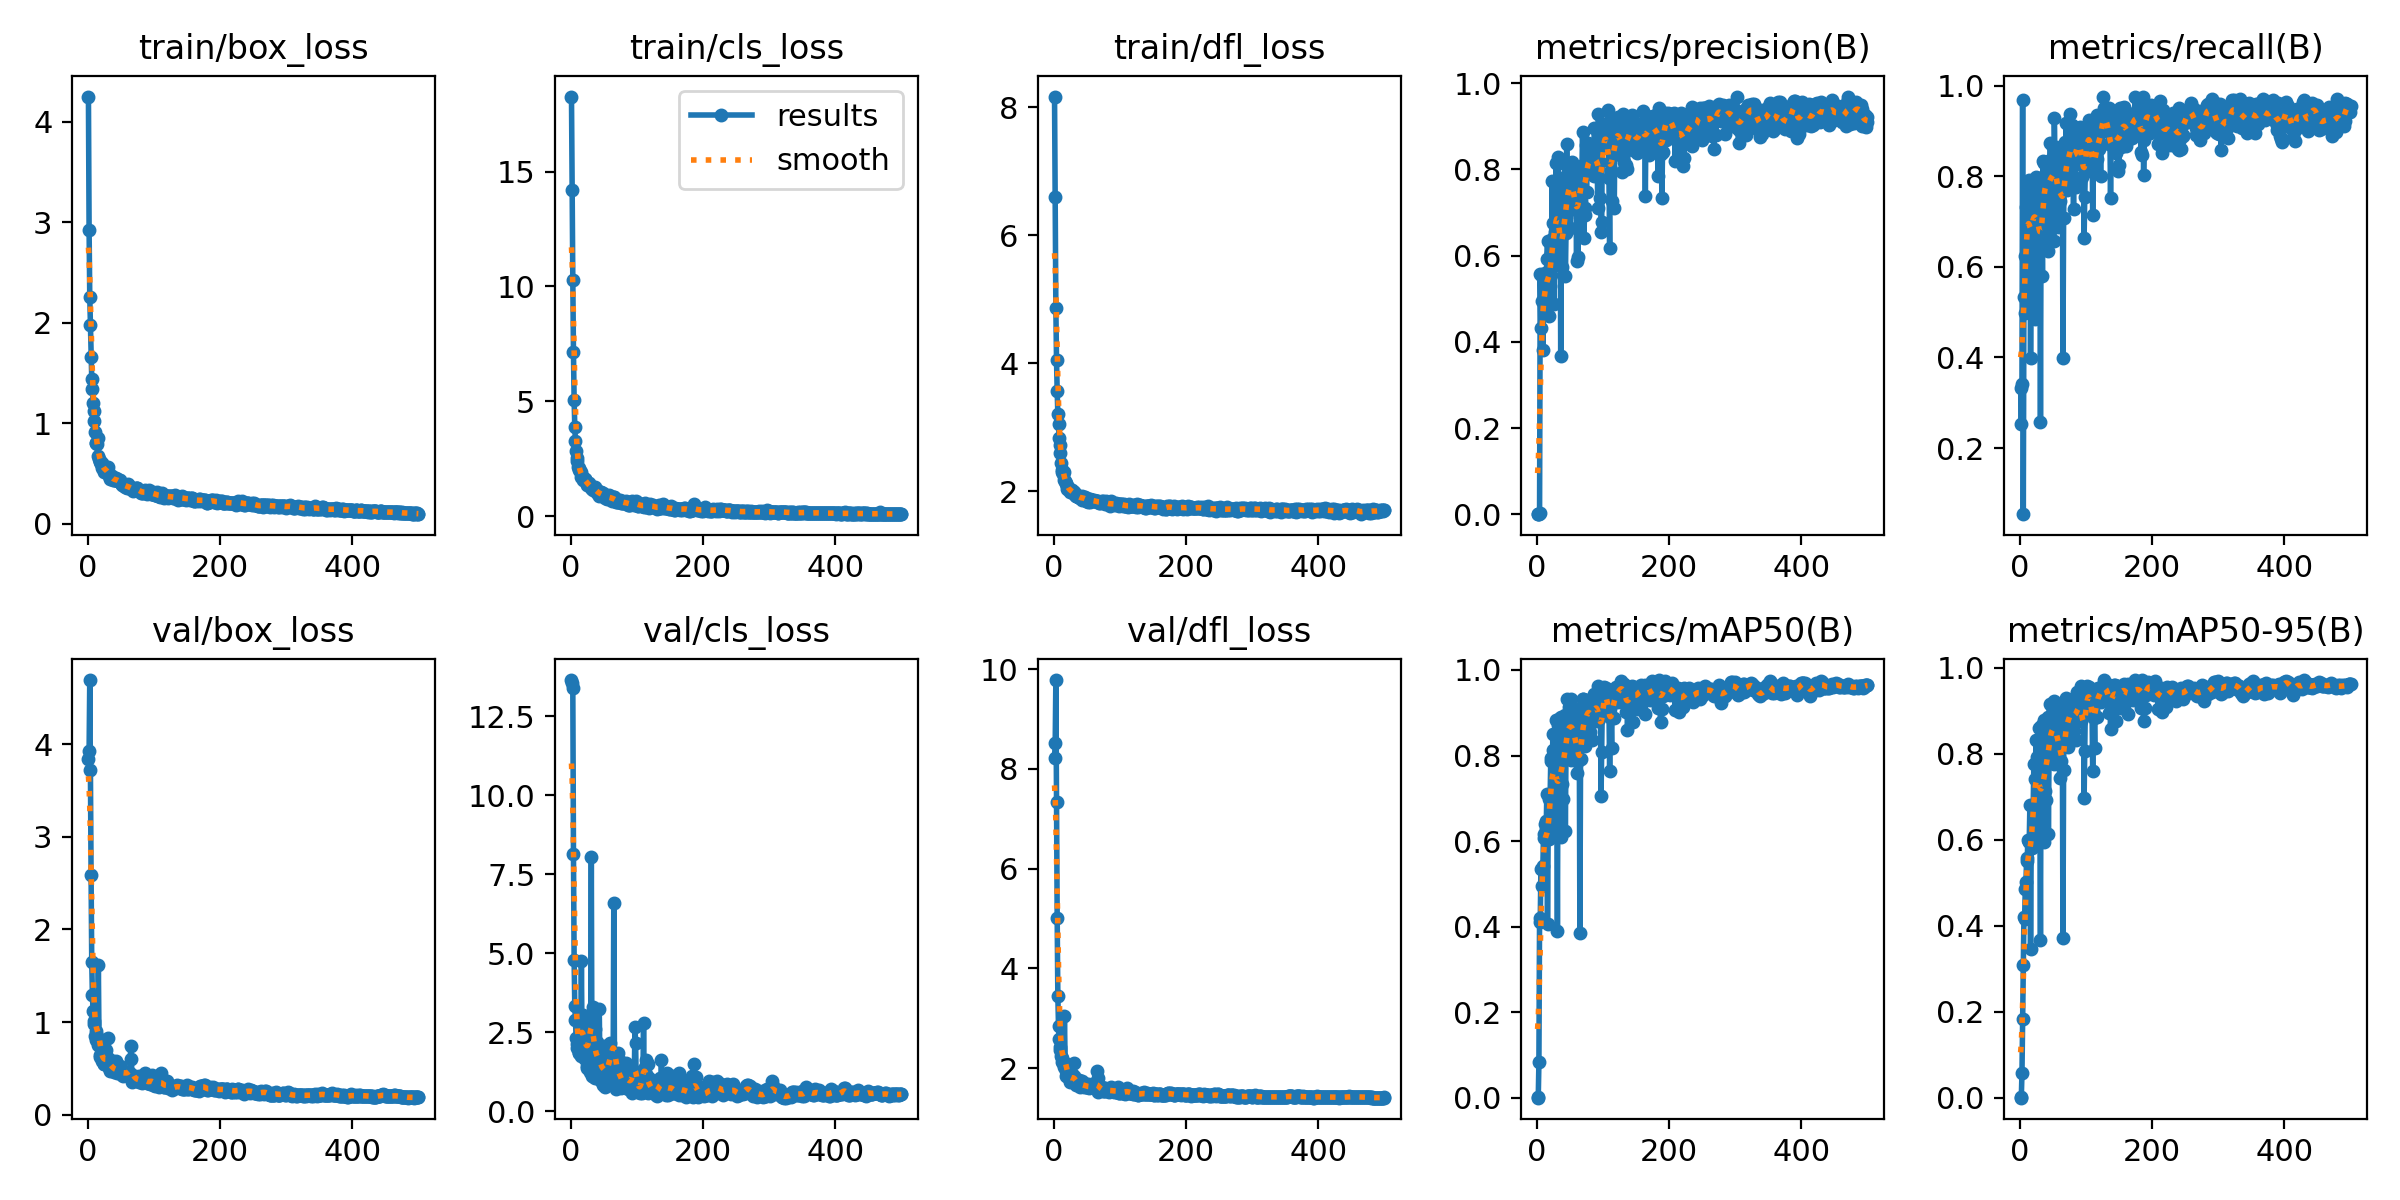

Source data for this figure (header and first rows):
epoch, train/box_loss, train/cls_loss, train/dfl_loss, metrics/precision(B), metrics/recall(B), metrics/mAP50(B), metrics/mAP50-95(B), val/box_loss, val/cls_loss, val/dfl_loss, lr/pg0, lr/pg1, lr/pg2
1, 4.252, 18.26, 8.167, 0.00038, 0.3333, 0.00113, 0.00075, 3.839, 13.64, 8.219, 0.000443, 0.000443, 0.000443
2, 2.923, 14.21, 6.597, 0.0004, 0.252, 0.00037, 6e-05, 3.924, 13.55, 8.511, 0.0008985, 0.0008985, 0.0008985
3, 2.258, 10.29, 4.866, 0.0005, 0.3403, 0.08268, 0.05636, 4.695, 13.4, 9.784, 0.001352, 0.001352, 0.001352
4, 1.976, 7.131, 4.052, 0.00422, 0.9687, 0.4211, 0.1822, 3.724, 8.14, 7.332, 0.001421, 0.001421, 0.001421
5, 1.659, 5.048, 3.562, 0.5575, 0.05389, 0.4106, 0.3082, 2.587, 4.772, 5.009, 0.001418, 0.001418, 0.001418
6, 1.446, 3.892, 3.214, 0.4314, 0.534, 0.5342, 0.4213, 1.65, 3.33, 3.446, 0.001415, 0.001415, 0.001415
7, 1.342, 3.257, 3.047, 0.4948, 0.6247, 0.4952, 0.4161, 1.29, 2.887, 2.848, 0.001412, 0.001412, 0.001412
8, 1.204, 2.85, 2.83, 0.5533, 0.4972, 0.5337, 0.4846, 1.12, 2.314, 2.576, 0.001409, 0.001409, 0.001409
9, 1.123, 2.553, 2.724, 0.3804, 0.732, 0.543, 0.5029, 1.012, 2.138, 2.415, 0.001406, 0.001406, 0.001406
10, 1.019, 2.426, 2.601, 0.5363, 0.7041, 0.6161, 0.5499, 0.9831, 2.006, 2.354, 0.001404, 0.001404, 0.001404
11, 0.9172, 2.143, 2.443, 0.4961, 0.7594, 0.6066, 0.5581, 0.847, 2.079, 2.236, 0.001401, 0.001401, 0.001401
12, 0.807, 2.084, 2.341, 0.5607, 0.6779, 0.6395, 0.6004, 0.8026, 1.844, 2.125, 0.001398, 0.001398, 0.001398
13, 0.8033, 2.01, 2.306, 0.4878, 0.7912, 0.6477, 0.5947, 0.908, 1.838, 2.203, 0.001395, 0.001395, 0.001395
14, 0.7956, 1.986, 2.266, 0.4876, 0.7737, 0.629, 0.5966, 0.8536, 2.253, 2.1, 0.001392, 0.001392, 0.001392
15, 0.8504, 1.905, 2.301, 0.592, 0.7588, 0.7108, 0.6806, 0.748, 1.758, 2.017, 0.001389, 0.001389, 0.001389
16, 0.6712, 1.72, 2.183, 0.6335, 0.3994, 0.4063, 0.3454, 1.613, 4.755, 3.048, 0.001387, 0.001387, 0.001387
17, 0.6417, 1.77, 2.155, 0.5461, 0.6459, 0.6203, 0.595, 0.7878, 2.106, 2.111, 0.001384, 0.001384, 0.001384
18, 0.6226, 1.596, 2.135, 0.461, 0.667, 0.6044, 0.5807, 0.6405, 3.031, 1.948, 0.001381, 0.001381, 0.001381
19, 0.6119, 1.675, 2.116, 0.5663, 0.7847, 0.6978, 0.6747, 0.6176, 1.908, 1.846, 0.001378, 0.001378, 0.001378
20, 0.5972, 1.632, 2.045, 0.529, 0.7853, 0.7082, 0.6796, 0.6347, 2.044, 1.868, 0.001375, 0.001375, 0.001375
21, 0.6066, 1.608, 2.064, 0.4887, 0.755, 0.7945, 0.7758, 0.5783, 2.513, 1.853, 0.001372, 0.001372, 0.001372
22, 0.5578, 1.606, 2.042, 0.605, 0.764, 0.7866, 0.742, 0.7368, 1.651, 1.964, 0.00137, 0.00137, 0.00137
23, 0.5642, 1.522, 2.035, 0.7728, 0.4844, 0.6429, 0.6164, 0.5812, 2.9, 1.801, 0.001367, 0.001367, 0.001367
24, 0.5505, 1.461, 2.011, 0.6755, 0.7977, 0.8502, 0.8319, 0.5474, 1.38, 1.756, 0.001364, 0.001364, 0.001364
25, 0.5206, 1.37, 1.983, 0.6414, 0.7588, 0.8131, 0.7927, 0.5458, 1.442, 1.73, 0.001361, 0.001361, 0.001361
26, 0.5484, 1.367, 2.022, 0.4872, 0.6827, 0.6805, 0.666, 0.5593, 2.924, 1.759, 0.001358, 0.001358, 0.001358
27, 0.5423, 1.458, 2.027, 0.6798, 0.6742, 0.8073, 0.7713, 0.6925, 1.663, 1.879, 0.001355, 0.001355, 0.001355
28, 0.5411, 1.356, 2.01, 0.6537, 0.7409, 0.7682, 0.7559, 0.57, 1.677, 1.789, 0.001353, 0.001353, 0.001353
29, 0.5145, 1.318, 1.979, 0.8141, 0.7405, 0.8832, 0.8598, 0.5519, 1.246, 1.731, 0.00135, 0.00135, 0.00135
30, 0.5637, 1.235, 1.989, 0.6131, 0.7964, 0.7727, 0.7417, 0.613, 2.198, 1.841, 0.001347, 0.001347, 0.001347
31, 0.5265, 1.28, 1.991, 0.7588, 0.2571, 0.3909, 0.3659, 0.8231, 8.03, 2.096, 0.001344, 0.001344, 0.001344
32, 0.4781, 1.203, 1.936, 0.828, 0.7662, 0.8717, 0.865, 0.504, 1.128, 1.706, 0.001341, 0.001341, 0.001341
33, 0.4774, 1.155, 1.928, 0.6016, 0.7533, 0.7754, 0.7649, 0.4756, 1.693, 1.657, 0.001339, 0.001339, 0.001339
34, 0.4462, 1.258, 1.935, 0.5802, 0.579, 0.6771, 0.6272, 0.5027, 3.295, 1.702, 0.001336, 0.001336, 0.001336
35, 0.4772, 1.248, 1.945, 0.776, 0.833, 0.8883, 0.8686, 0.5249, 1.081, 1.706, 0.001333, 0.001333, 0.001333
36, 0.4774, 1.258, 1.92, 0.368, 0.78, 0.6098, 0.5946, 0.5267, 2.617, 1.685, 0.00133, 0.00133, 0.00133
37, 0.4551, 1.141, 1.934, 0.779, 0.8286, 0.8902, 0.8785, 0.5094, 1.043, 1.679, 0.001327, 0.001327, 0.001327
38, 0.4388, 1.124, 1.915, 0.5737, 0.79, 0.733, 0.7145, 0.5806, 2.189, 1.755, 0.001324, 0.001324, 0.001324
39, 0.4485, 1.142, 1.898, 0.5558, 0.7283, 0.6975, 0.6917, 0.474, 2.199, 1.709, 0.001321, 0.001321, 0.001321
40, 0.4321, 1.021, 1.902, 0.6904, 0.8065, 0.8098, 0.8018, 0.4583, 1.216, 1.628, 0.001319, 0.001319, 0.001319
41, 0.4356, 1.064, 1.889, 0.6844, 0.8089, 0.8452, 0.838, 0.4661, 1.486, 1.658, 0.001316, 0.001316, 0.001316
42, 0.4356, 0.9896, 1.866, 0.8119, 0.8328, 0.8954, 0.8857, 0.467, 1.035, 1.635, 0.001313, 0.001313, 0.001313
43, 0.4542, 0.8891, 1.931, 0.5522, 0.6347, 0.6243, 0.614, 0.5737, 3.228, 1.742, 0.00131, 0.00131, 0.00131
44, 0.4455, 1.041, 1.903, 0.6514, 0.7998, 0.8156, 0.8095, 0.4535, 1.476, 1.651, 0.001307, 0.001307, 0.001307
45, 0.4274, 1.062, 1.895, 0.8588, 0.8193, 0.9311, 0.9161, 0.4723, 0.9508, 1.647, 0.001305, 0.001305, 0.001305
46, 0.4289, 1.009, 1.9, 0.7157, 0.8725, 0.8856, 0.8751, 0.4589, 1.319, 1.629, 0.001302, 0.001302, 0.001302
47, 0.4392, 0.9057, 1.906, 0.7547, 0.7562, 0.854, 0.8438, 0.482, 1.312, 1.665, 0.001299, 0.001299, 0.001299
48, 0.4137, 0.9193, 1.889, 0.7925, 0.7531, 0.8643, 0.8453, 0.5278, 1.362, 1.691, 0.001296, 0.001296, 0.001296
49, 0.441, 1, 1.852, 0.7788, 0.8689, 0.9144, 0.9082, 0.4528, 0.8196, 1.619, 0.001293, 0.001293, 0.001293
50, 0.4081, 0.9007, 1.857, 0.6643, 0.802, 0.8433, 0.8365, 0.4544, 2.076, 1.618, 0.00129, 0.00129, 0.00129
51, 0.4054, 0.8864, 1.863, 0.7813, 0.6571, 0.789, 0.7753, 0.5083, 1.815, 1.673, 0.001288, 0.001288, 0.001288
52, 0.3872, 0.8069, 1.84, 0.7866, 0.9281, 0.9316, 0.9236, 0.4296, 0.7658, 1.612, 0.001285, 0.001285, 0.001285
53, 0.3991, 0.8709, 1.877, 0.8163, 0.828, 0.8886, 0.8815, 0.4192, 0.9551, 1.604, 0.001282, 0.001282, 0.001282
54, 0.3921, 0.8973, 1.84, 0.7079, 0.8442, 0.8575, 0.846, 0.4497, 1.145, 1.622, 0.001279, 0.001279, 0.001279
55, 0.3804, 0.7605, 1.878, 0.8096, 0.7877, 0.8766, 0.8671, 0.4446, 1.004, 1.612, 0.001276, 0.001276, 0.001276
56, 0.3721, 0.8527, 1.87, 0.7099, 0.8318, 0.8569, 0.8447, 0.4587, 1.409, 1.633, 0.001273, 0.001273, 0.001273
57, 0.3751, 0.7577, 1.86, 0.7528, 0.7527, 0.8403, 0.829, 0.4652, 1.44, 1.646, 0.001271, 0.001271, 0.001271
58, 0.3889, 0.9121, 1.861, 0.7079, 0.6885, 0.8257, 0.8169, 0.4578, 2.065, 1.677, 0.001268, 0.001268, 0.001268
59, 0.3662, 0.8686, 1.851, 0.7398, 0.7538, 0.8308, 0.8219, 0.446, 1.358, 1.627, 0.001265, 0.001265, 0.001265
60, 0.3596, 0.8301, 1.843, 0.588, 0.7662, 0.7597, 0.7446, 0.4519, 2.153, 1.615, 0.001262, 0.001262, 0.001262
... 440 more rows
